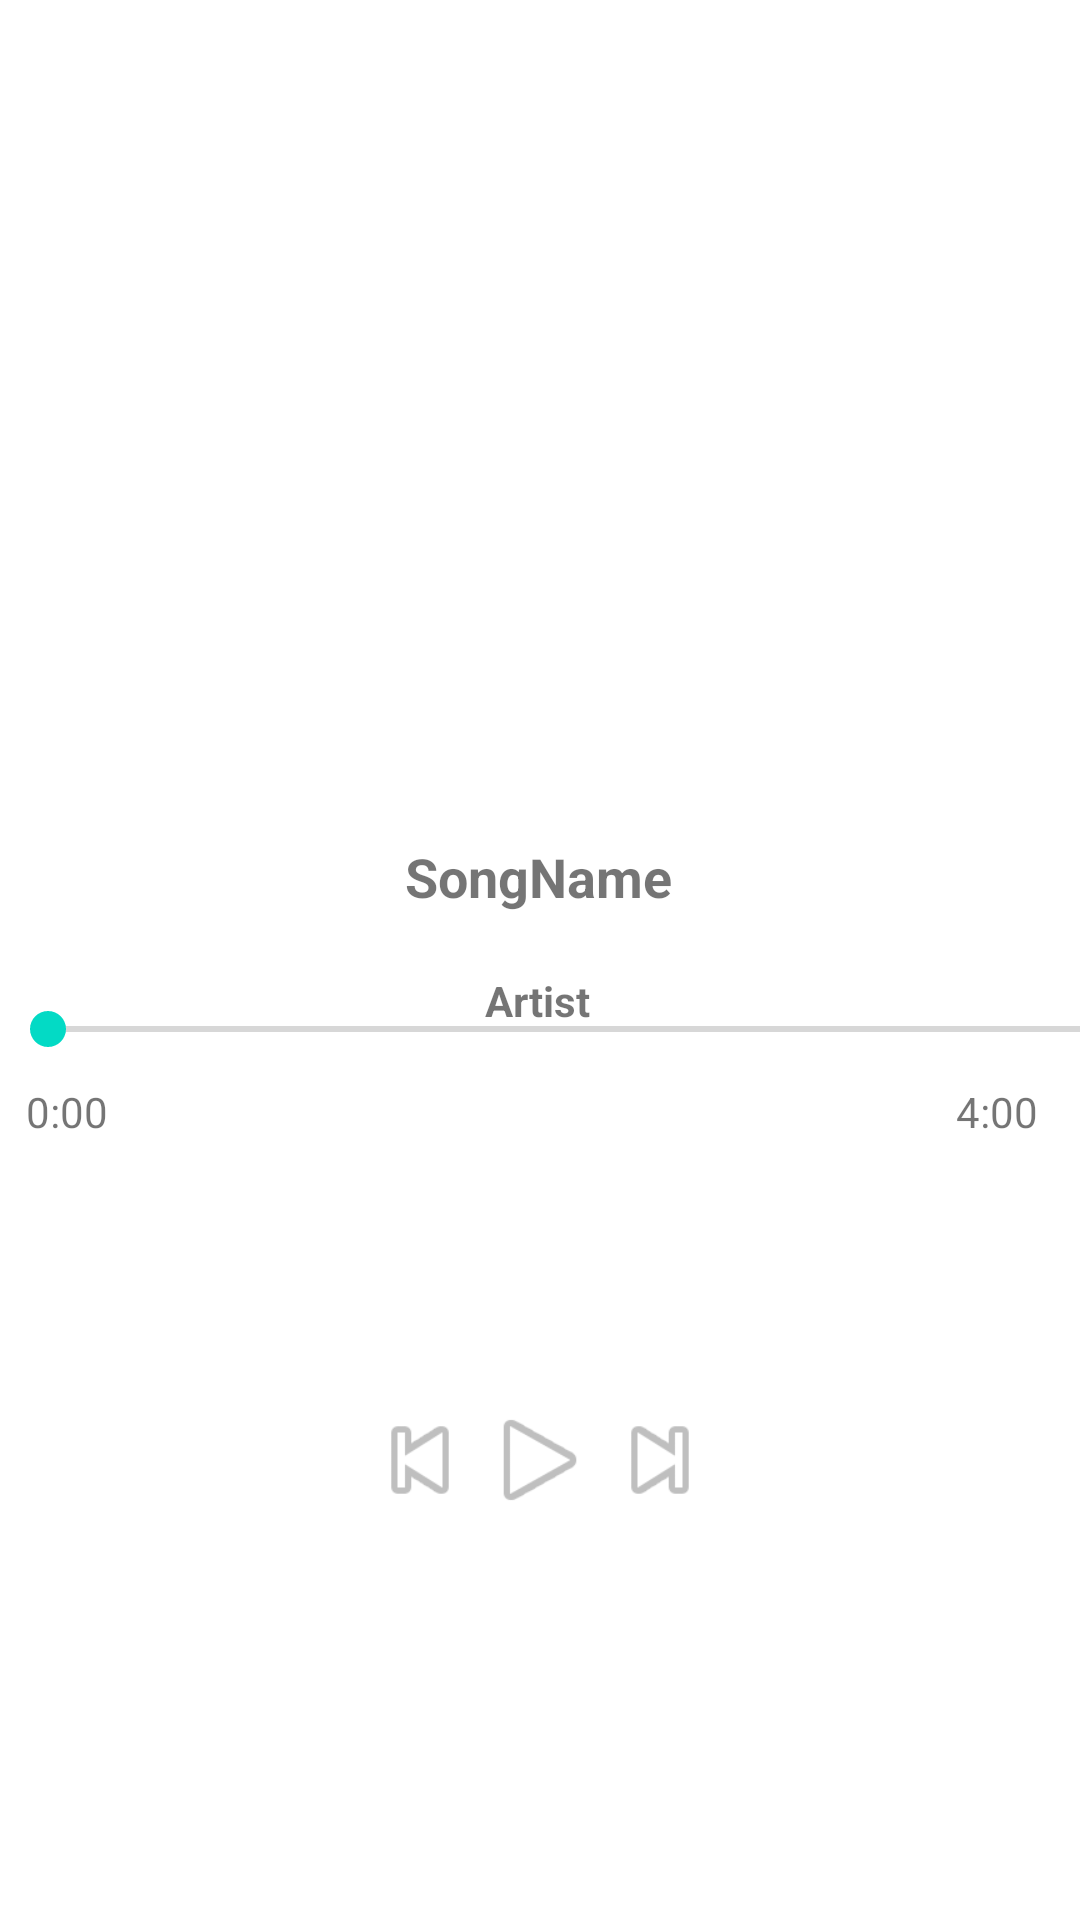

Write the Android layout XML for this screen, with the resource values it uses.
<!-- AndroidManifest.xml: application theme Theme.AartiApp -->
<!-- res/layout/activity_show.xml -->
<?xml version="1.0" encoding="utf-8"?>
<androidx.constraintlayout.widget.ConstraintLayout xmlns:android="http://schemas.android.com/apk/res/android"
xmlns:app="http://schemas.android.com/apk/res-auto"
xmlns:tools="http://schemas.android.com/tools"
android:layout_width="match_parent"
android:layout_height="match_parent"
tools:context=".MainActivity"
    android:id="@+id/backgroundviewblur">

<TextView
    android:id="@+id/lefttv"
    android:layout_width="wrap_content"
    android:layout_height="wrap_content"
    android:layout_marginEnd="272dp"
    android:layout_marginRight="272dp"
    android:text="0:00"
    app:layout_constraintBottom_toBottomOf="parent"
    app:layout_constraintEnd_toEndOf="parent"
    app:layout_constraintHorizontal_bias="0.142"
    app:layout_constraintStart_toStartOf="parent"
    app:layout_constraintTop_toBottomOf="@+id/mseekBar"
    app:layout_constraintVertical_bias="0.03" />

<TextView
    android:id="@+id/artist"
    android:layout_width="wrap_content"
    android:layout_height="wrap_content"
    android:layout_marginTop="84dp"
    android:text="Artist"
    android:textSize="14sp"

    android:textStyle="bold"
    app:layout_constraintBottom_toTopOf="@+id/tableRow"
    app:layout_constraintEnd_toEndOf="parent"
    app:layout_constraintHorizontal_bias="0.498"
    app:layout_constraintStart_toStartOf="parent"
    app:layout_constraintTop_toTopOf="@+id/imageView2"
    app:layout_constraintVertical_bias="0.0" />

<ImageView
    android:id="@+id/imageView"

    android:layout_width="150dp"
    android:layout_height="150dp"
    app:layout_constraintBottom_toBottomOf="parent"
    app:layout_constraintEnd_toEndOf="parent"
    app:layout_constraintHorizontal_bias="0.498"
    app:layout_constraintStart_toStartOf="parent"
    app:layout_constraintTop_toTopOf="parent"
    app:layout_constraintVertical_bias="0.121"
    android:visibility="visible"
    />

<SeekBar
    android:id="@+id/mseekBar"
    android:layout_width="385dp"
    android:layout_height="20dp"
    android:layout_marginBottom="49dp"

    app:layout_constraintBottom_toBottomOf="parent"
    app:layout_constraintTop_toTopOf="parent"
    app:layout_constraintVertical_bias="0.583"
    tools:ignore="MissingConstraints"
    tools:layout_editor_absoluteX="13dp" />

<ImageView
    android:id="@+id/imageView2"
    android:layout_width="350dp"
    android:layout_height="5dp"
    app:layout_constraintBottom_toBottomOf="parent"
    app:layout_constraintEnd_toEndOf="parent"
    app:layout_constraintHorizontal_bias="0.555"
    app:layout_constraintStart_toStartOf="parent"
    app:layout_constraintTop_toBottomOf="@+id/imageView"
    app:layout_constraintVertical_bias="0.072"
     />

<TextView
    android:id="@+id/titledata"
    android:layout_width="wrap_content"
    android:layout_height="wrap_content"
    android:layout_marginTop="40dp"
    android:text="SongName"
    android:textSize="18sp"

    android:textStyle="bold"
    app:layout_constraintEnd_toEndOf="parent"
    app:layout_constraintHorizontal_bias="0.498"
    app:layout_constraintStart_toStartOf="parent"
    app:layout_constraintTop_toTopOf="@+id/imageView2" />

<TextView
    android:id="@+id/righttv"
    android:layout_width="wrap_content"
    android:layout_height="wrap_content"
    android:text="4:00"
    app:layout_constraintBottom_toBottomOf="parent"
    app:layout_constraintEnd_toEndOf="parent"
    app:layout_constraintHorizontal_bias="0.953"
    app:layout_constraintStart_toEndOf="@+id/lefttv"
    app:layout_constraintTop_toBottomOf="@+id/mseekBar"
    app:layout_constraintVertical_bias="0.03" />

<TableRow
    android:id="@+id/tableRow"
    android:layout_width="wrap_content"
    android:layout_height="wrap_content"
    android:layout_marginBottom="20dp"
    android:background="@color/white"
    android:padding="4dp"
    app:layout_constraintBottom_toBottomOf="parent"
    app:layout_constraintEnd_toEndOf="parent"
    app:layout_constraintStart_toStartOf="parent"
    app:layout_constraintTop_toBottomOf="@+id/mseekBar">

    <Button
        android:id="@+id/playPrev"
        android:layout_width="40dp"
        android:layout_height="40dp"
        android:background="@android:drawable/ic_media_previous" />

    <Button
        android:id="@+id/playbutton"
        android:layout_width="40dp"
        android:layout_height="40dp"
        android:background="@android:drawable/ic_media_play"
        tools:visibility="visible" />

    <Button
        android:id="@+id/playNext"
        android:layout_width="40dp"
        android:layout_height="40dp"

        android:background="@android:drawable/ic_media_next" />
</TableRow>

</androidx.constraintlayout.widget.ConstraintLayout>
<!-- resources referenced by this layout -->
<resources>
  <style name="Theme.AartiApp" parent="Theme.MaterialComponents.DayNight.DarkActionBar">
          
          <item name="colorPrimary">@color/purple_500</item>
          <item name="colorPrimaryVariant">@color/purple_700</item>
          <item name="colorOnPrimary">@color/white</item>
          
          <item name="colorSecondary">@color/teal_200</item>
          <item name="colorSecondaryVariant">@color/teal_700</item>
          <item name="colorOnSecondary">@color/black</item>
          
          <item name="android:statusBarColor" tools:targetApi="l">?attr/colorPrimaryVariant</item>
          
      </style>
  <!-- not gathered from this repository: default colours our renderer supplied (Android Studio template values) -->
  <color name="purple_500">#FF6200EE</color>
  <color name="purple_700">#FF3700B3</color>
  <color name="teal_200">#FF03DAC5</color>
  <color name="teal_700">#FF018786</color>
  <color name="black">#FF000000</color>
  <color name="white">#FFFFFFFF</color>
</resources>
